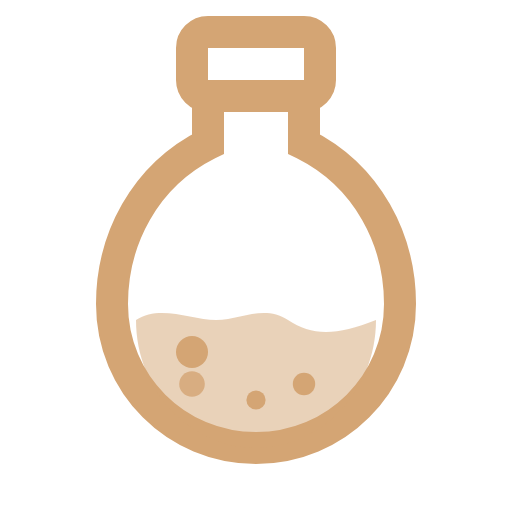
t = 0.00 s
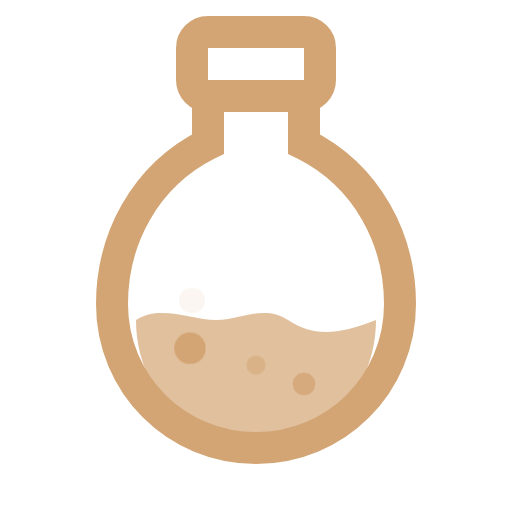
t = 1.40 s
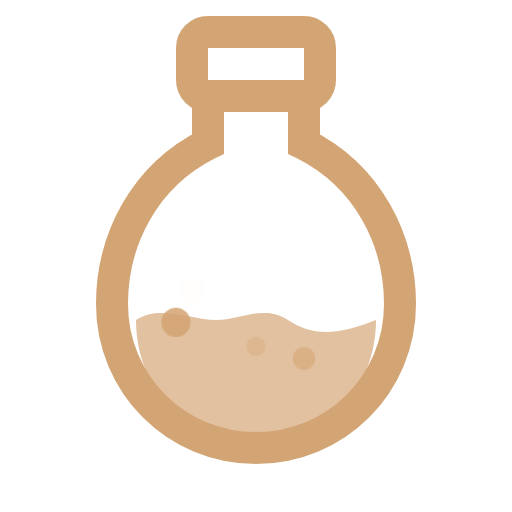
t = 1.78 s
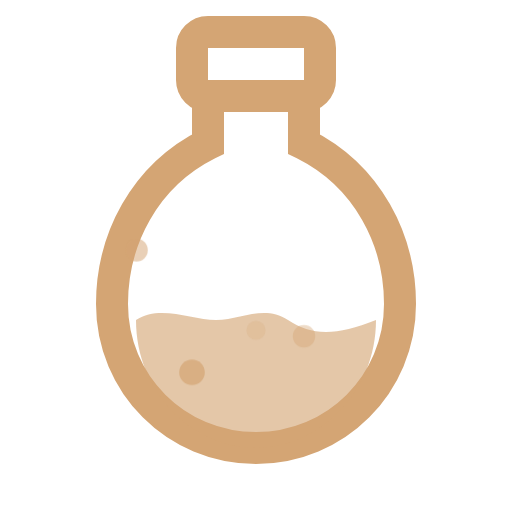
t = 2.15 s
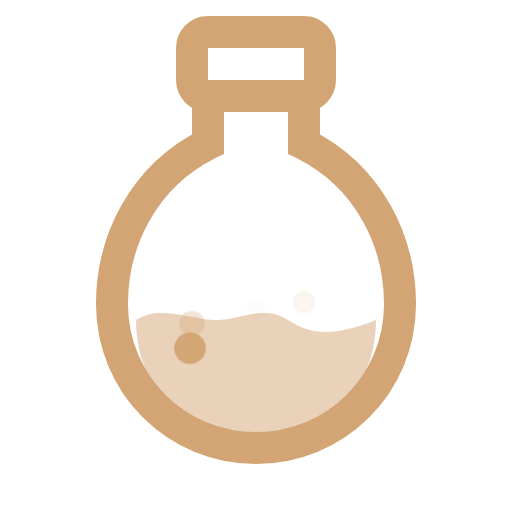
t = 2.90 s
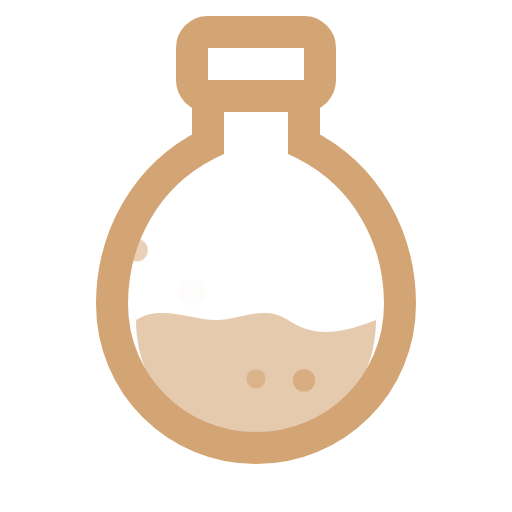
t = 3.65 s

The animated SVG that drew these frames (rendered in a browser with its animation timeline set to each time). Animation: 4 CSS @keyframes rules; one cycle of 4.40 s, repeats indefinitely.

<svg xmlns="http://www.w3.org/2000/svg" viewBox="0 0 32 32" fill="none">
  <style>
    @keyframes liquidSlosh {
      0%, 100% { d: path("M8.5 20c1.5-1 3.5 0 5 0s3-1 4.5 0 3 1 5.5 0c0 4.5-3.5 8-7.5 8s-7.5-3.5-7.5-8z"); }
      50% { d: path("M8.5 20c2 0.5 3 -0.5 5 -0.5s3.5 0.5 4.5 -0.5 2.5 0 5.5 0.5c0 4.5-3.5 8-7.5 8s-7.5-3.5-7.5-8z"); }
    }
    @keyframes glowPulse {
      0%, 100% { opacity: 0.5; }
      50% { opacity: 0.7; }
    }
    @keyframes sparkle {
      0%, 100% { opacity: 1; transform: scale(1); }
      50% { opacity: 0.5; transform: scale(0.7); }
    }
    @keyframes bubble {
      0% { transform: translateY(0); opacity: 0.8; }
      100% { transform: translateY(-6px); opacity: 0; }
    }
    .liquid { animation: glowPulse 3s ease-in-out infinite; }
    .sparkle { animation: sparkle 1.5s ease-in-out infinite; }
    .bubble1 { animation: bubble 2s ease-out infinite; }
    .bubble2 { animation: bubble 2.5s ease-out infinite 0.8s; }
    .bubble3 { animation: bubble 2.2s ease-out infinite 1.4s; }
  </style>
  
  <!-- Round Potion Bottle -->
  <rect x="12" y="2" width="8" height="4" rx="1" stroke="#d4a574" stroke-width="2"/>
  <path d="M13 6v3c-4 2-6 6-6 10 0 5 4 9 9 9s9-4 9-9c0-4-2-8-6-10V6" stroke="#d4a574" stroke-width="2" fill="none"/>
  
  <!-- Liquid level with glow -->
  <path class="liquid" d="M8.5 20c1.5-1 3.5 0 5 0s3-1 4.5 0 3 1 5.5 0c0 4.5-3.5 8-7.5 8s-7.5-3.5-7.5-8z" fill="#d4a574" opacity="0.5"/>
  
  <!-- Rising bubbles -->
  <circle class="bubble1" cx="12" cy="24" r="0.8" fill="#d4a574"/>
  <circle class="bubble2" cx="16" cy="25" r="0.6" fill="#d4a574"/>
  <circle class="bubble3" cx="19" cy="24" r="0.7" fill="#d4a574"/>
  
  <!-- Sparkle -->
  <circle class="sparkle" cx="12" cy="22" r="1" fill="#d4a574"/>
</svg>
